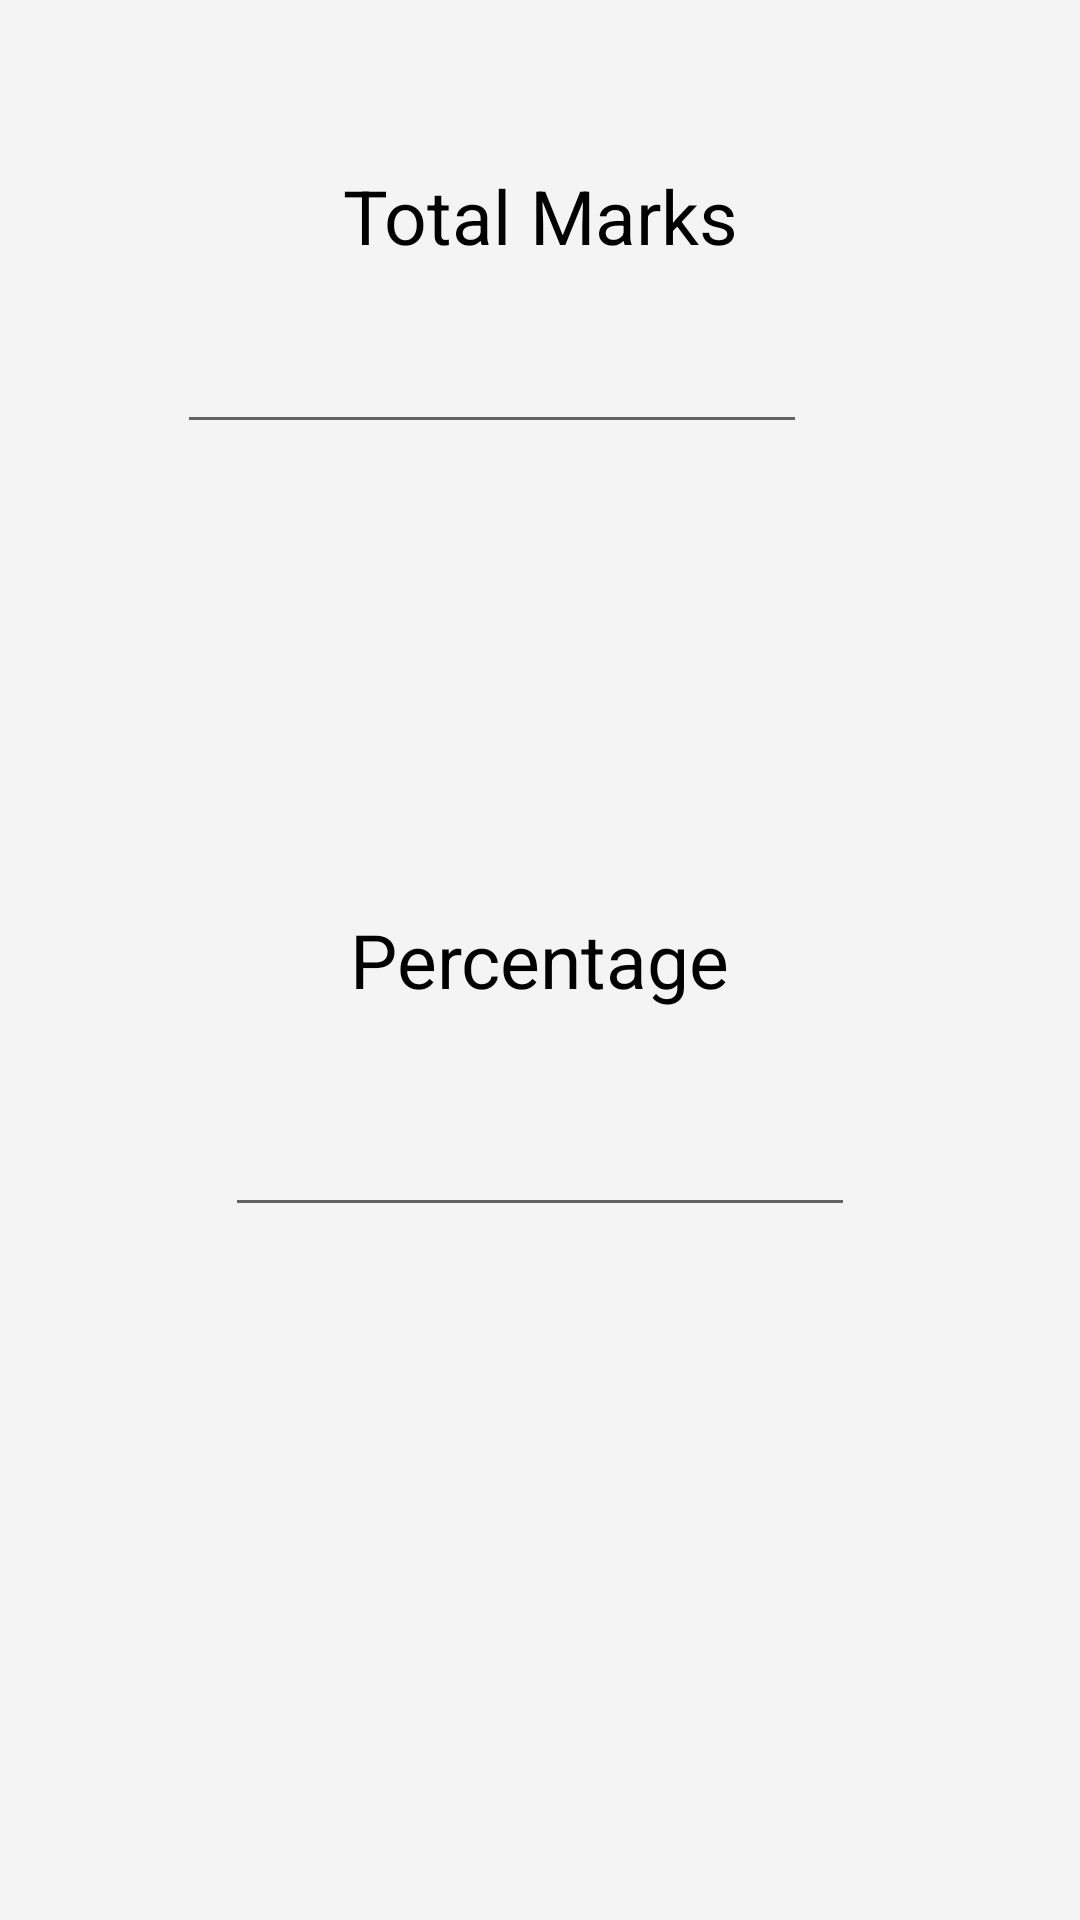

This screen was rendered from an Android layout file. Write that file and the resources it references.
<!-- AndroidManifest.xml: application theme AppTheme -->
<!-- res/layout/activity_result.xml -->
<?xml version="1.0" encoding="utf-8"?>
<RelativeLayout xmlns:android="http://schemas.android.com/apk/res/android"
    xmlns:tools="http://schemas.android.com/tools"
    android:layout_width="match_parent"
    android:layout_height="match_parent"
    android:paddingBottom="@dimen/activity_vertical_margin"
    android:paddingLeft="@dimen/activity_horizontal_margin"
    android:paddingRight="@dimen/activity_horizontal_margin"
    android:paddingTop="@dimen/activity_vertical_margin"
    android:background="#e4e4e4"
    tools:context=".ResultActivity">
<RelativeLayout
    android:layout_width="match_parent"
    android:background="#f4f4f4"
    android:elevation="5dp"
    android:layout_height="match_parent">

    <TextView
        android:id="@+id/total"
        android:layout_width="wrap_content"
        android:layout_height="wrap_content"
        android:layout_alignParentTop="true"
        android:textColor="@color/colorPrimaryDark"
        android:layout_centerHorizontal="true"
        android:gravity="center"
        android:layout_marginTop="55dp"
        android:text="Total Marks"
        android:textSize="25dp"/>

    <EditText
        android:id="@+id/total_marks"
        android:layout_width="wrap_content"
        android:layout_height="wrap_content"
        android:layout_alignEnd="@+id/percentage"
        android:layout_alignRight="@+id/percentage"
        android:layout_below="@+id/total"
        android:layout_marginEnd="16dp"
        android:layout_marginRight="16dp"
        android:layout_marginTop="18dp"
        android:editable="false"
        android:ems="10"
        android:focusable="false"
        android:focusableInTouchMode="false"
        android:freezesText="true"
        android:inputType="numberDecimal" />

    <TextView
        android:id="@+id/percent"
        android:layout_width="wrap_content"
        android:layout_height="wrap_content"
        android:layout_centerHorizontal="true"
        android:layout_centerVertical="true"
        android:gravity="center_horizontal"
        android:text="Percentage"
        android:textColor="@color/colorPrimaryDark"
        android:textSize="25dp" />

    <EditText
        android:id="@+id/percentage"
        android:layout_width="wrap_content"
        android:layout_height="wrap_content"
        android:layout_below="@+id/percent"
        android:layout_centerHorizontal="true"
        android:layout_marginTop="31dp"
        android:ems="10"
        android:focusable="false"
        android:focusableInTouchMode="false"
        android:inputType="numberDecimal">

        <requestFocus />
    </EditText>
</RelativeLayout>
</RelativeLayout>
<!-- resources referenced by this layout -->
<resources>
  <color name="colorPrimaryDark">#000</color>
  <style name="AppTheme" parent="Base.Theme.AppCompat.Light.DarkActionBar">
          
          <item name="colorPrimary">@color/colorPrimary</item>
          <item name="colorPrimaryDark">@color/colorPrimaryDark</item>
          <item name="colorAccent">@color/colorAccent</item>
      </style>
  <color name="colorPrimary">#0097A7</color>
  <color name="colorAccent">#80CBC4</color>
</resources>
